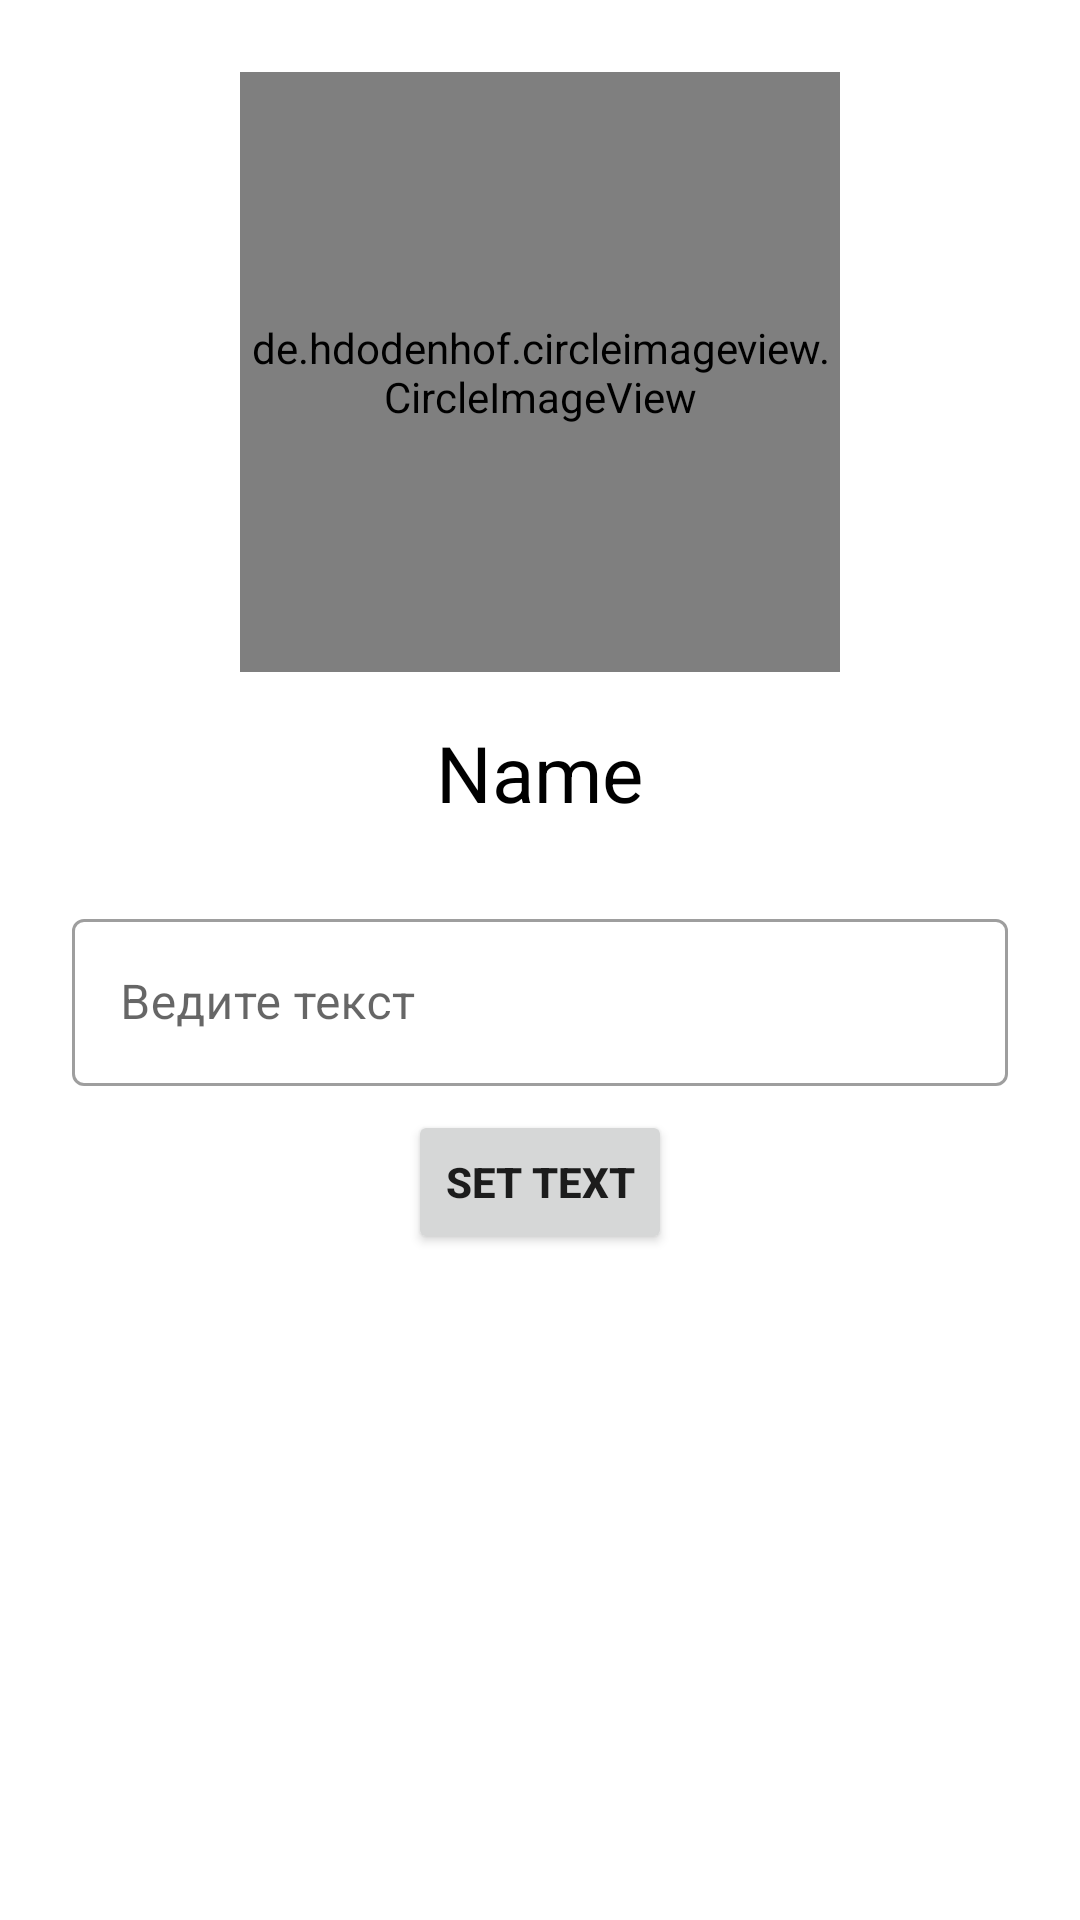

Reconstruct the res/layout file that produces this screen, plus the resources it refers to.
<!-- AndroidManifest.xml: application theme Theme._4Month_geeks -->
<!-- res/layout/fragment_profiler.xml -->
<?xml version="1.0" encoding="utf-8"?>
<LinearLayout xmlns:android="http://schemas.android.com/apk/res/android"
    xmlns:app="http://schemas.android.com/apk/res-auto"
    xmlns:tools="http://schemas.android.com/tools"
    android:layout_width="match_parent"
    android:layout_height="match_parent"
    android:orientation="vertical"
    tools:context=".ui.profile.ProfilerFragment">

    <de.hdodenhof.circleimageview.CircleImageView
        android:id="@+id/profile_image"
        xmlns:app="http://schemas.android.com/apk/res-auto"
        android:layout_width="200dp"
        android:layout_height="200dp"
        android:layout_gravity="center"
        android:layout_marginTop="24dp"
        android:src="@color/design_default_color_secondary_variant"
        app:civ_border_color="@color/black"
        app:civ_border_width="2dp"
        tools:ignore="RedundantNamespace" />

    <TextView
        android:id="@+id/tv_username"
        android:layout_width="wrap_content"
        android:textColor="@color/black"
        android:layout_height="wrap_content"
        android:text="@string/name"
        android:layout_gravity="center"
        android:layout_marginTop="16dp"
        android:textSize="26sp"/>


    <com.google.android.material.textfield.TextInputLayout
        style="@style/Widget.MaterialComponents.TextInputLayout.OutlinedBox"
        android:layout_width="match_parent"
        android:layout_height="wrap_content"
        android:layout_marginHorizontal="24dp"
        android:layout_marginTop="26dp"
        android:hint="@string/print_text">

        <com.google.android.material.textfield.TextInputEditText
            android:id="@+id/et_print_username"
            android:layout_width="match_parent"
            android:layout_height="wrap_content" />

    </com.google.android.material.textfield.TextInputLayout>

    <Button
        android:id="@+id/btn_set"
        android:layout_gravity="center"
        android:layout_marginTop="8dp"
        android:textStyle="bold"
        android:text="@string/set_text"
        android:layout_width="wrap_content"
        android:layout_height="wrap_content"/>
</LinearLayout>
<!-- resources referenced by this layout -->
<resources>
  <string name="name">Name</string>
  <string name="print_text">Ведите текст</string>
  <string name="set_text">Set text</string>
  <style name="Theme._4Month_geeks" parent="Theme.MaterialComponents.DayNight.DarkActionBar">
          
          <item name="colorPrimary">@color/purple_500</item>
          <item name="colorPrimaryVariant">@color/purple_700</item>
          <item name="colorOnPrimary">@color/white</item>
          
          <item name="colorSecondary">@color/teal_200</item>
          <item name="colorSecondaryVariant">@color/teal_700</item>
          <item name="colorOnSecondary">@color/black</item>
          
          <item name="android:statusBarColor">?attr/colorPrimaryVariant</item>
          
      </style>
  <!-- not gathered from this repository: default colours our renderer supplied (Android Studio template values) -->
  <color name="purple_500">#FF6200EE</color>
  <color name="purple_700">#FF3700B3</color>
  <color name="teal_200">#FF03DAC5</color>
  <color name="teal_700">#FF018786</color>
  <color name="black">#FF000000</color>
  <color name="white">#FFFFFFFF</color>
</resources>
